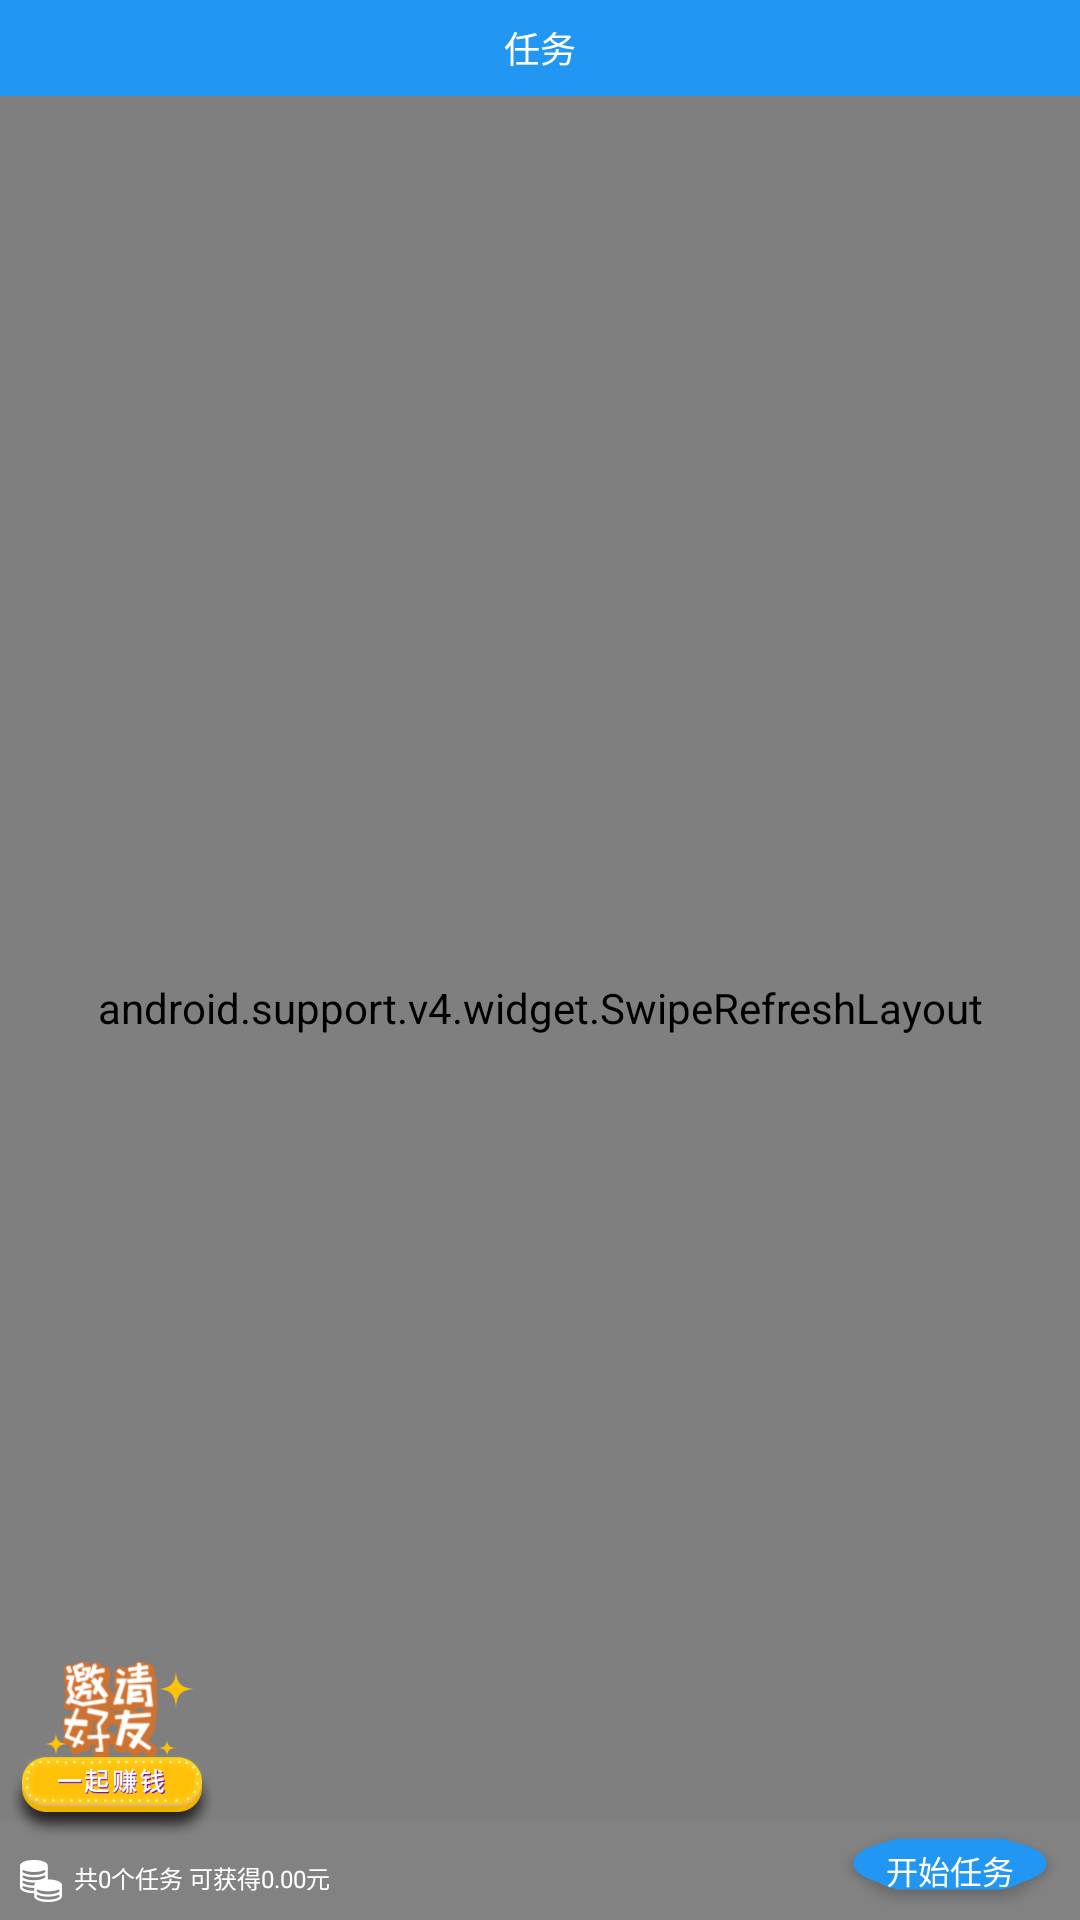

Layout XML and referenced resources for this Android screen:
<!-- AndroidManifest.xml: application theme ActionBarTheme -->
<!-- res/layout/fragment_task.xml -->
<?xml version="1.0" encoding="utf-8"?>
<LinearLayout xmlns:android="http://schemas.android.com/apk/res/android"
              android:id="@+id/main_content"
              android:layout_width="match_parent"
              android:layout_height="match_parent"
              android:background="@color/main_gray"
              android:orientation="vertical"
    >

    <include layout="@layout/tab"></include>


    <RelativeLayout
        android:layout_width="match_parent"
        android:layout_height="match_parent">

        <android.support.v4.widget.SwipeRefreshLayout
            android:id="@+id/swipe_reflesh_layout"
            android:layout_width="match_parent"
            android:layout_height="match_parent">

            <android.support.v7.widget.RecyclerView
                android:id="@+id/recycleview_task"
                android:layout_width="match_parent"
                android:layout_height="match_parent"
                />

        </android.support.v4.widget.SwipeRefreshLayout>


        
        <RelativeLayout
            android:id="@+id/task_open_layout"
            android:layout_width="match_parent"
            android:layout_height="100px"
            android:layout_alignParentBottom="true"
            android:background="@color/tran_half"
            >

            
            <LinearLayout
                android:id="@+id/task_loading_layout"
                android:layout_width="match_parent"
                android:layout_height="match_parent"
                android:gravity="center"
                android:orientation="horizontal"
                android:visibility="gone"
                >


                <ImageView
                    android:id="@+id/task_loading_iv"
                    android:layout_width="wrap_content"
                    android:layout_height="wrap_content"
                    android:src="@drawable/ico_jinxingzhong"
                    />

                <TextView
                    android:id="@+id/task_loading_tv"
                    android:layout_width="wrap_content"
                    android:layout_height="match_parent"
                    android:gravity="center"
                    android:paddingLeft="@dimen/margin_10px"
                    android:paddingRight="@dimen/margin_40px"
                    android:text="任务正在行进中,已获得奖励x元"
                    android:textColor="@color/white"
                    android:textSize="@dimen/text_size_30px"
                    />

            </LinearLayout>

            

            <LinearLayout
                android:id="@+id/start_task_layout"
                android:layout_width="wrap_content"
                android:layout_height="wrap_content"
                android:layout_alignParentBottom="true"
                android:layout_marginBottom="@dimen/margin_18px"
                android:layout_marginLeft="@dimen/margin_20px"
                android:orientation="horizontal"
                >

                <ImageView
                    android:layout_width="wrap_content"
                    android:layout_height="wrap_content"
                    android:layout_gravity="center_vertical"
                    android:background="@drawable/ico_jinbi"
                    />

                <TextView
                    android:id="@+id/tv_task_total"
                    android:layout_width="wrap_content"
                    android:layout_height="wrap_content"
                    android:layout_marginLeft="12px"
                    android:text="共0个任务 可获得0.00元"
                    android:textColor="@color/white"
                    android:textSize="@dimen/text_size_24px"
                    />
            </LinearLayout>

            <Button
                android:id="@+id/begin_task_btn"
                android:layout_width="220px"
                android:layout_height="78px"
                android:layout_alignParentRight="true"
                android:layout_centerVertical="true"
                android:layout_marginRight="20px"
                android:background="@drawable/selecter_blue_btn"
                android:gravity="center"
                android:text="开始任务"
                android:textColor="@color/white"
                android:textSize="@dimen/text_size_32px"
                />

        </RelativeLayout>

        
        
        
        <ImageView
            android:id="@+id/invite_friend_iv"
            android:layout_width="208px"
            android:layout_height="178px"
            android:layout_alignParentBottom="true"
            android:layout_marginBottom="80px"
            android:layout_marginLeft="@dimen/margin_8px"
            android:src="@drawable/button_yaoqinghaoyou"
            />

    </RelativeLayout>
</LinearLayout>
<!-- res/layout/tab.xml (included above) -->
<?xml version="1.0" encoding="utf-8"?>
<RelativeLayout xmlns:android="http://schemas.android.com/apk/res/android"
                android:layout_width="match_parent"
                android:layout_height="96px"
                android:background="@color/blue_theme"
                android:orientation="vertical"
    >

    <TextView
        android:id="@+id/left_tv"
        android:layout_width="wrap_content"
        android:layout_height="match_parent"
        android:layout_alignParentLeft="true"
        android:layout_centerVertical="true"
        android:background="@drawable/selector_tab_bg"
        android:drawableLeft="@drawable/back_icon"
        android:paddingLeft="@dimen/margin_20px"
        android:paddingRight="@dimen/margin_40px"
        android:text=""
        android:textColor="@color/white"
        android:visibility="gone"
        />

    <TextView
        android:id="@+id/title_tv"
        android:layout_width="wrap_content"
        android:layout_height="match_parent"
        android:layout_centerInParent="true"
        android:gravity="center_vertical"
        android:paddingLeft="@dimen/margin_20px"
        android:paddingRight="@dimen/margin_20px"
        android:text="任务"
        android:textColor="@color/white"
        android:textSize="36px"
        />

    <TextView
        android:id="@+id/right_tv"
        android:layout_width="wrap_content"
        android:layout_height="match_parent"
        android:layout_alignParentRight="true"
        android:layout_centerVertical="true"
        android:background="@drawable/selector_tab_bg"
        android:gravity="center_vertical"
        android:paddingLeft="@dimen/margin_28px"
        android:paddingRight="@dimen/margin_20px"
        android:text="下一步"
        android:textColor="@color/white"
        android:textSize="@dimen/text_size_28px"
        android:visibility="gone"
        />

</RelativeLayout>
<!-- resources referenced by this layout -->
<resources>
  <color name="blue_theme">#2196F3</color>
  <color name="main_gray">#F7F7F7</color>
  <color name="text_gray666">#666666</color>
  <color name="tran_half">#64888888</color>
  <color name="white">#FFFFFF</color>
  <dimen name="margin_10px">10px</dimen>
  <dimen name="margin_18px">18px</dimen>
  <dimen name="margin_20px">20px</dimen>
  <dimen name="margin_28px">28px</dimen>
  <dimen name="margin_30px">30px</dimen>
  <dimen name="margin_40px">40px</dimen>
  <dimen name="margin_8px">8px</dimen>
  <dimen name="text_size_24px">24px</dimen>
  <dimen name="text_size_28px">28px</dimen>
  <dimen name="text_size_30px">30px</dimen>
  <dimen name="text_size_32px">32px</dimen>
  <!-- drawable back_icon: png bitmap (drawable-xxhdpi, 1260 bytes) -->
  <!-- drawable button_yaoqinghaoyou: png bitmap (drawable-xxhdpi, 49694 bytes) -->
  <!-- drawable ico_jinbi: png bitmap (drawable-xxhdpi, 2003 bytes) -->
  <!-- drawable ico_jinxingzhong: png bitmap (drawable-xxhdpi, 1801 bytes) -->
  <!-- drawable selecter_blue_btn (drawable) -->
  <?xml version="1.0" encoding="utf-8"?>
  <selector xmlns:android="http://schemas.android.com/apk/res/android">
      <item android:drawable="@drawable/blue_press_bg" android:state_pressed="true"/>
      <item android:drawable="@drawable/blue_nor_bg"/>
  </selector>
  <!-- drawable selector_tab_bg (drawable) -->
  <?xml version="1.0" encoding="utf-8"?>
  <selector xmlns:android="http://schemas.android.com/apk/res/android">
      <item android:drawable="@drawable/shape_tab_press_bg" android:state_pressed="true"/>
      <item android:drawable="@drawable/shape_tab_nor_bg"/>
  </selector>
  <!-- mipmap img_wurenwu: png bitmap (drawable-xxhdpi, 23244 bytes) -->
  <style name="ActionBarTheme" parent="Theme.AppCompat.NoActionBar">
          <item name="windowActionBar">false</item>
          <item name="windowNoTitle">true</item>
          <item name="android:windowAnimationStyle">@style/AnimationActivity</item>
      </style>
  <!-- drawable shape_tab_press_bg (drawable) -->
  <?xml version="1.0" encoding="utf-8"?>
  <shape xmlns:android="http://schemas.android.com/apk/res/android"
         android:shape="rectangle">
      <solid android:color="@color/blue_theme_press"/>
  </shape>
  <!-- drawable shape_tab_nor_bg (drawable) -->
  <?xml version="1.0" encoding="utf-8"?>
  <shape xmlns:android="http://schemas.android.com/apk/res/android"
         android:shape="rectangle">
  
      <solid android:color="@color/blue_theme"/>
  </shape>
  <style name="AnimationActivity" mce_bogus="1" parent="@android:style/Animation.Activity">
          <item name="android:activityOpenEnterAnimation">@anim/activity_anim_enter</item>
          <item name="android:activityOpenExitAnimation">@anim/activity_anim_exit</item>
          <item name="android:activityCloseEnterAnimation">@anim/activity_back_enter</item>
          <item name="android:activityCloseExitAnimation">@anim/activity_back_exit</item>
      </style>
  <color name="blue_theme_press">#1C80CF</color>
</resources>
